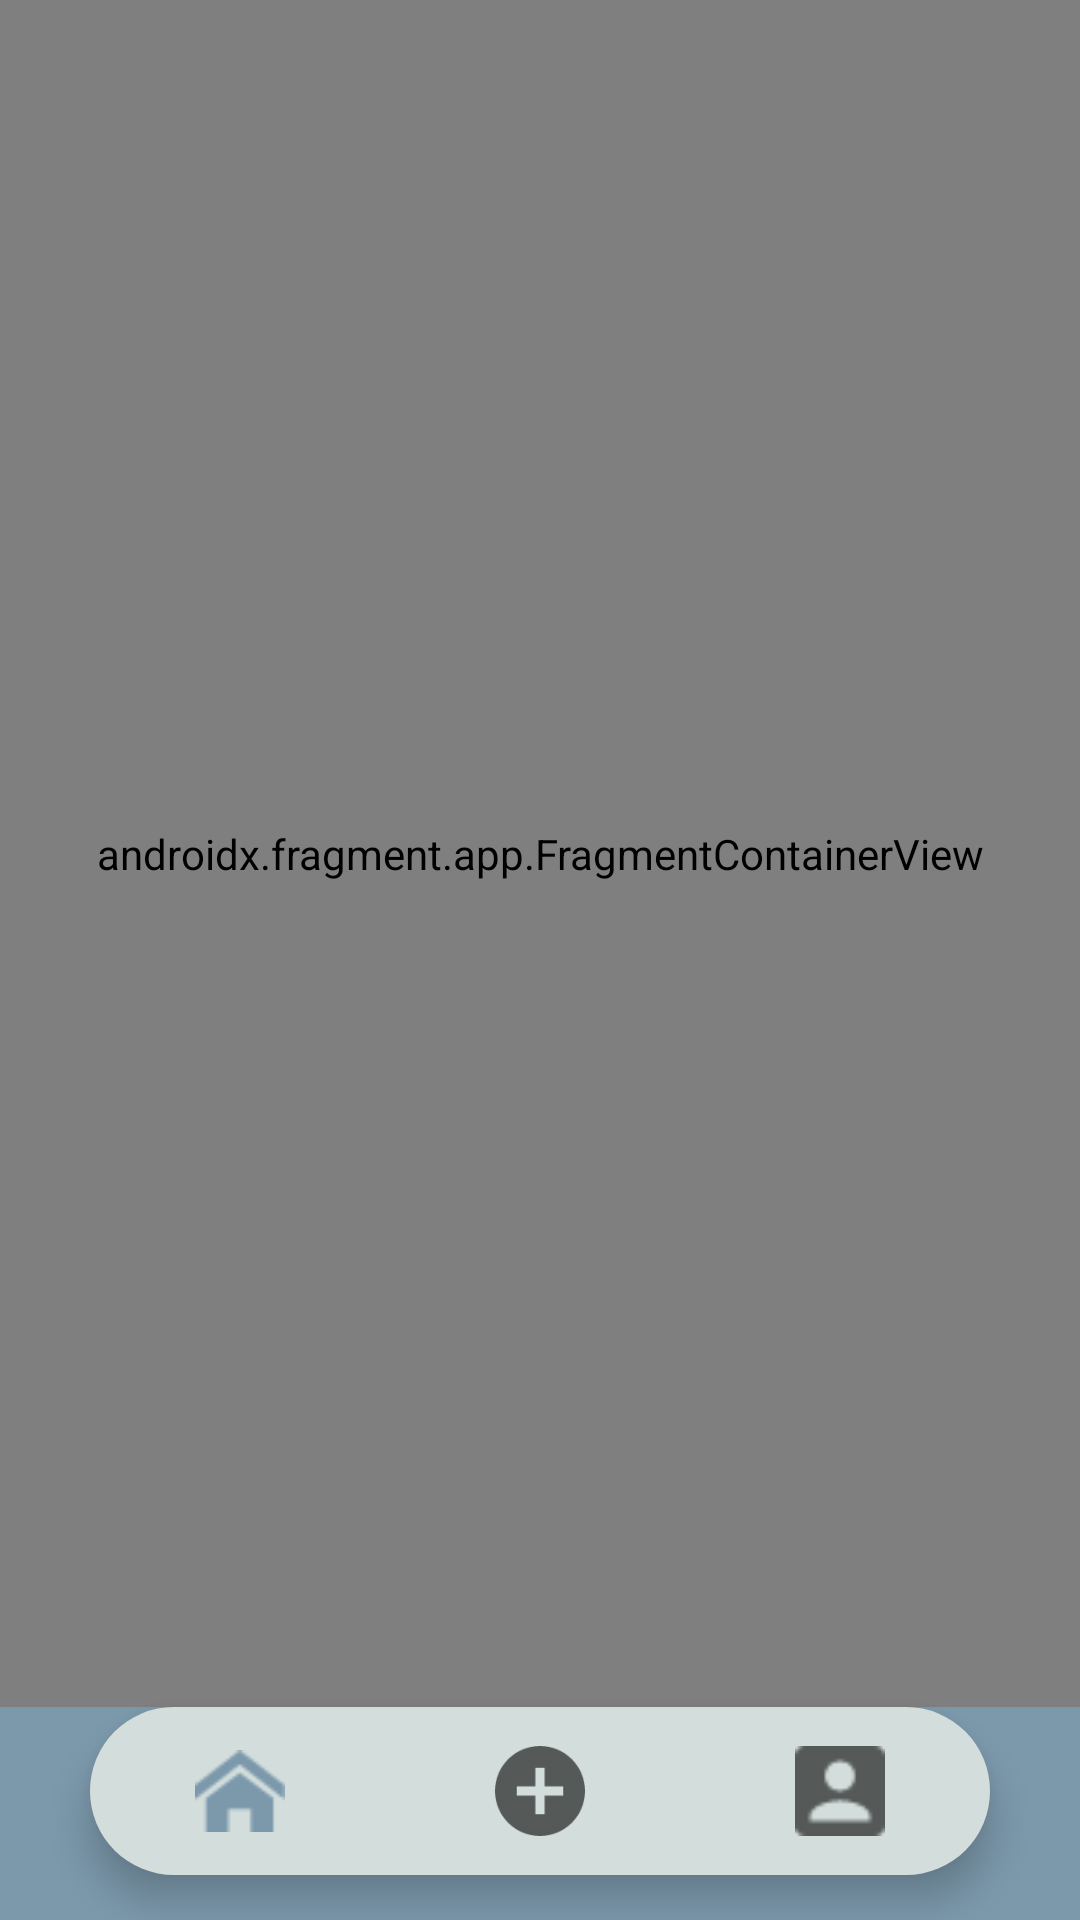

Android layout source for this screen:
<!-- AndroidManifest.xml: application theme Theme.StajyerBulDeneme1 -->
<!-- res/layout/activity_sirket_olay.xml -->
<?xml version="1.0" encoding="utf-8"?>
<androidx.constraintlayout.widget.ConstraintLayout xmlns:android="http://schemas.android.com/apk/res/android"
    xmlns:app="http://schemas.android.com/apk/res-auto"
    xmlns:tools="http://schemas.android.com/tools"
    android:layout_width="match_parent"
    android:layout_height="match_parent"
    tools:context=".SirketOlayActivity"
    android:background="#7C99AC">


    <com.google.android.material.bottomnavigation.BottomNavigationView
        android:id="@+id/bottomNavSirket"
        android:layout_width="0dp"
        android:layout_height="wrap_content"
        android:background="@drawable/bottom_nav_background"
        android:layout_marginLeft="30dp"
        android:layout_marginRight="30dp"
        android:layout_marginBottom="15dp"
        app:menu="@menu/bottom_nav_menu_sirket"
        app:itemIconSize="30dp"
        app:labelVisibilityMode="unlabeled"
        app:layout_constraintBottom_toBottomOf="parent"
        app:layout_constraintEnd_toEndOf="parent"
        app:layout_constraintStart_toStartOf="parent" />

    <androidx.fragment.app.FragmentContainerView
        android:id="@+id/navHostFramentSirket"
        android:name="androidx.navigation.fragment.NavHostFragment"
        android:layout_width="0dp"
        android:layout_height="0dp"
        app:defaultNavHost="true"
        app:layout_constraintBottom_toTopOf="@+id/bottomNavSirket"
        app:layout_constraintEnd_toEndOf="parent"
        app:layout_constraintStart_toStartOf="parent"
        app:layout_constraintTop_toTopOf="parent"
        app:navGraph="@navigation/sirket_olay_navigaiton" />


</androidx.constraintlayout.widget.ConstraintLayout>
<!-- resources referenced by this layout -->
<resources>
  <!-- drawable bottom_nav_background (drawable) -->
  <?xml version="1.0" encoding="utf-8"?>
  <shape xmlns:android="http://schemas.android.com/apk/res/android"
      android:shape="rectangle">
  
      <solid android:color="#D3DEDC"></solid>
      <corners android:radius="30dp"></corners>
  
  </shape>
  <style name="Theme.StajyerBulDeneme1" parent="Theme.MaterialComponents.DayNight.DarkActionBar">
          
          <item name="colorPrimary">@color/purple_500</item>
          <item name="colorPrimaryVariant">@color/purple_700</item>
          <item name="colorOnPrimary">@color/white</item>
          
          <item name="colorSecondary">@color/teal_200</item>
          <item name="colorSecondaryVariant">@color/teal_700</item>
          <item name="colorOnSecondary">@color/black</item>
          
          <item name="android:statusBarColor" tools:targetApi="l">?attr/colorPrimaryVariant</item>
          
  
          <item name="windowActionBar">false</item>
          <item name="windowNoTitle">true</item>
  
      </style>
  <color name="purple_500">#7C99AC</color>
  <color name="purple_700">#7C99AC</color>
  <color name="white">#FFFFFFFF</color>
  <color name="teal_200">#FF03DAC5</color>
  <color name="teal_700">#FF018786</color>
  <color name="black">#FF000000</color>
</resources>
